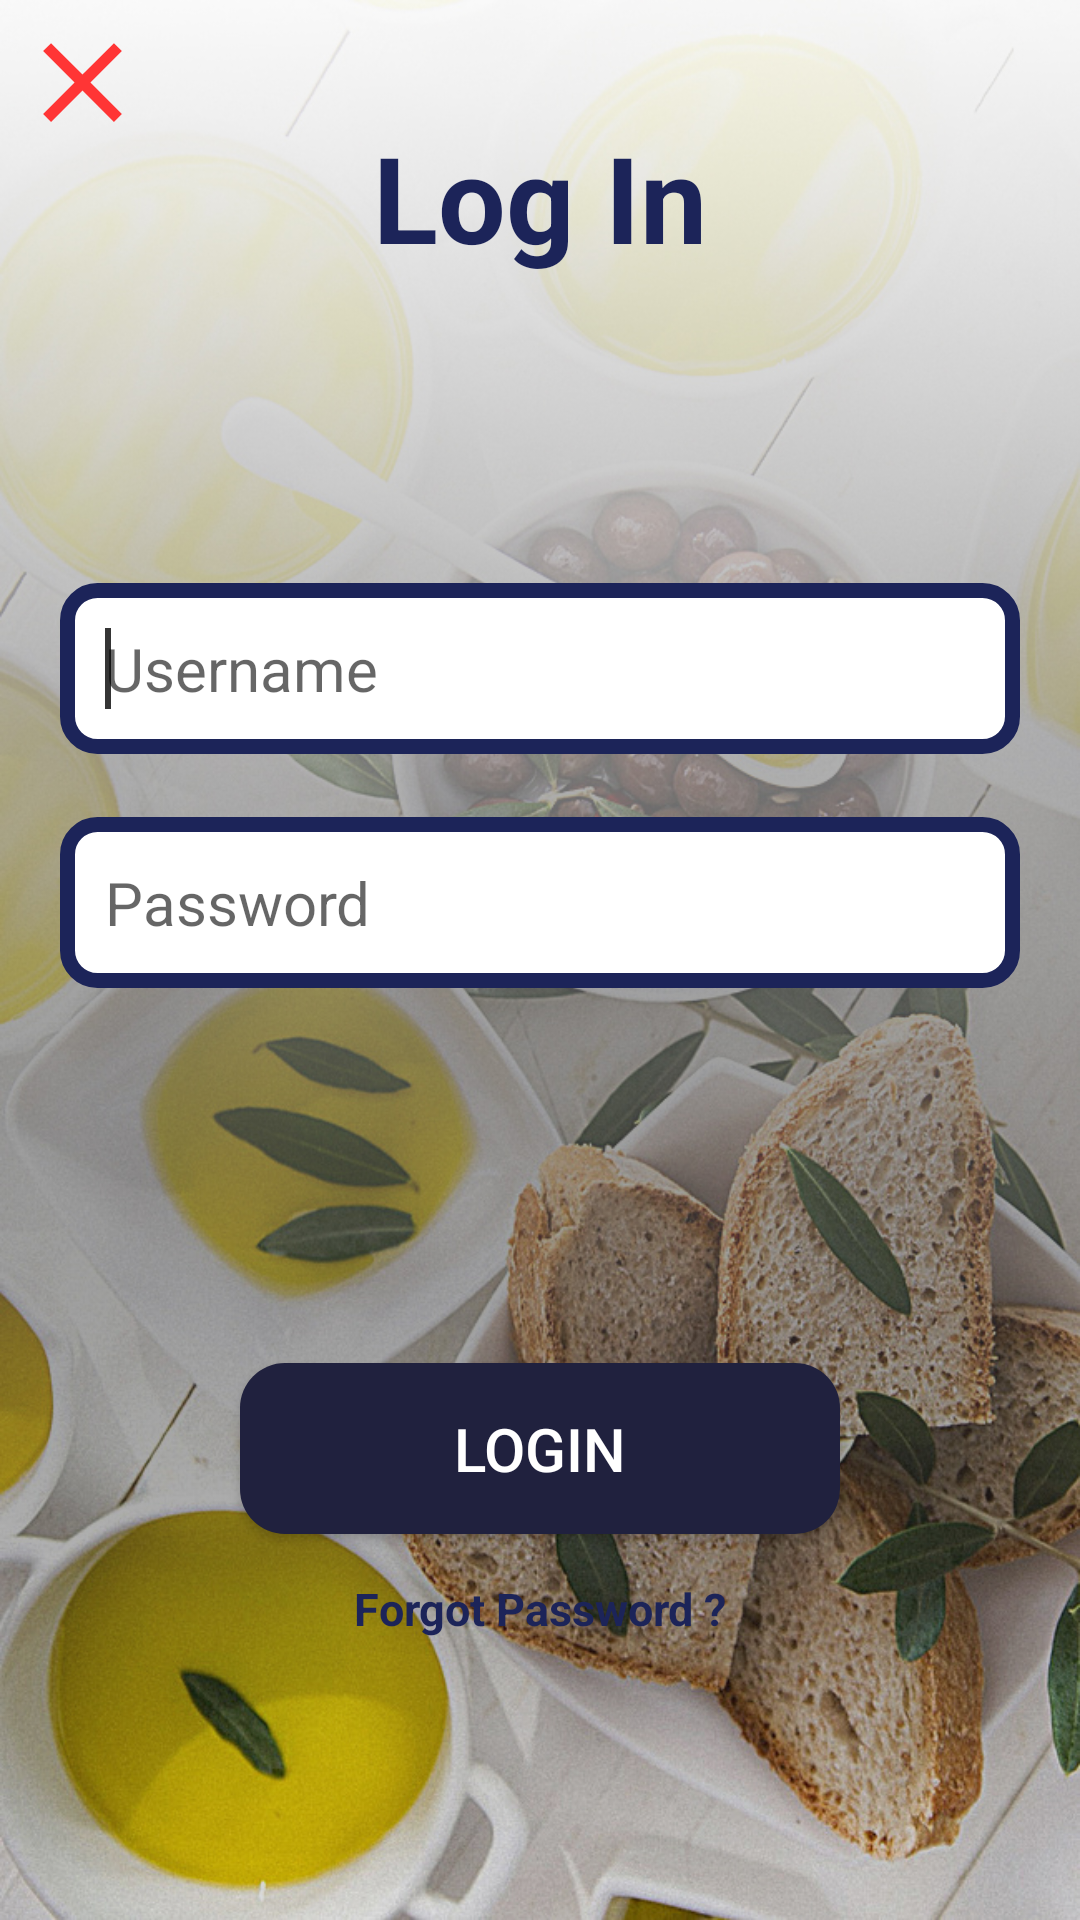

The Android layout XML behind this screen, and the referenced resources:
<!-- AndroidManifest.xml: application theme AppTheme -->
<!-- res/layout/activity_login.xml -->
<?xml version="1.0" encoding="utf-8"?>
<android.support.constraint.ConstraintLayout xmlns:android="http://schemas.android.com/apk/res/android"
    xmlns:app="http://schemas.android.com/apk/res-auto"
    xmlns:tools="http://schemas.android.com/tools"
    android:layout_width="match_parent"
    android:layout_height="match_parent"
    android:background="@drawable/backgroundfaded"
    tools:context="tes.com.breakfast.Activity.LoginActivity">
    <ImageView
        android:layout_width="wrap_content"
        android:layout_height="wrap_content"
        android:layout_marginEnd="8dp"
        android:layout_marginStart="8dp"
        android:padding="5sp"
        android:src="@drawable/close_icon"
        android:onClick="goBackFromView"
        />

    <TextView
        android:layout_width="match_parent"
        android:layout_height="wrap_content"
        android:layout_margin="20sp"
        android:layout_marginBottom="8dp"
        android:layout_marginEnd="8dp"
        android:layout_marginStart="8dp"
        android:layout_marginTop="40dp"
        android:gravity="center_horizontal"
        android:text="@string/LoginPageText"
        android:textColor="@color/colorPrimaryDark"
        android:textSize="40sp"
        android:textStyle="bold"
        app:layout_constraintBottom_toBottomOf="parent"
        app:layout_constraintEnd_toEndOf="parent"
        app:layout_constraintHorizontal_bias="0.0"
        app:layout_constraintStart_toStartOf="parent"
        app:layout_constraintTop_toTopOf="parent"
        app:layout_constraintVertical_bias="0.035" />


    <EditText
        android:id="@+id/loginPageUsername"
        android:layout_width="match_parent"
        android:layout_height="wrap_content"
        android:layout_margin="20sp"
        android:layout_marginBottom="8dp"
        android:layout_marginEnd="8dp"
        android:layout_marginStart="8dp"
        android:layout_marginTop="8dp"
        android:background="@drawable/rectangle"
        android:hint="@string/LoginPageUsername"
        android:padding="15sp"
        android:textSize="20sp"
        app:layout_constraintBottom_toBottomOf="parent"
        app:layout_constraintEnd_toEndOf="parent"
        app:layout_constraintHorizontal_bias="0.0"
        app:layout_constraintStart_toStartOf="parent"
        app:layout_constraintTop_toTopOf="parent"
        app:layout_constraintVertical_bias="0.321" />
    <requestFocus/>

    <EditText
        android:id="@+id/loginPagePassword"
        android:layout_width="match_parent"
        android:layout_height="wrap_content"
        android:layout_margin="20sp"
        android:layout_marginBottom="8dp"
        android:layout_marginEnd="8dp"
        android:layout_marginStart="8dp"
        android:layout_marginTop="8dp"
        android:background="@drawable/rectangle"
        android:hint="@string/LoginPagePassword"
        android:inputType="textPassword"
        android:padding="15sp"
        android:textSize="20sp"
        app:layout_constraintBottom_toBottomOf="parent"
        app:layout_constraintEnd_toEndOf="parent"
        app:layout_constraintHorizontal_bias="0.0"
        app:layout_constraintStart_toStartOf="parent"
        app:layout_constraintTop_toTopOf="parent"
        app:layout_constraintVertical_bias="0.465" />


    <android.support.v7.widget.AppCompatButton
        android:id="@+id/signUpPageRegisterButton"
        style="@style/ButtonTheme"
        android:layout_width="match_parent"
        android:layout_height="wrap_content"
        android:layout_marginBottom="8dp"
        android:layout_marginEnd="80dp"
        android:layout_marginStart="80dp"
        android:layout_marginTop="8dp"
        android:background="@drawable/button_background"
        android:onClick="doLoginFromView"
        android:padding="15sp"
        android:text="@string/LoginPageLogin"
        android:textSize="20sp"
        app:layout_constraintBottom_toBottomOf="parent"
        app:layout_constraintEnd_toEndOf="parent"
        app:layout_constraintHorizontal_bias="0.0"
        app:layout_constraintStart_toStartOf="parent"
        app:layout_constraintTop_toTopOf="parent"
        app:layout_constraintVertical_bias="0.787" />


    <TextView
        android:id="@+id/loginPageForgotPassword"
        android:layout_width="match_parent"
        android:layout_height="wrap_content"
        android:layout_marginBottom="8dp"
        android:layout_marginEnd="8dp"
        android:layout_marginStart="8dp"
        android:layout_marginTop="8dp"
        android:text="@string/LoginPageForgotPassword"
        android:textColor="@color/colorPrimaryDark"
        android:textSize="15sp"
        android:textStyle="bold"
        android:gravity="center_horizontal"
        android:onClick="forgotPasswordFromView"
        app:layout_constraintBottom_toBottomOf="parent"
        app:layout_constraintEnd_toEndOf="parent"
        app:layout_constraintHorizontal_bias="0.0"
        app:layout_constraintStart_toStartOf="parent"
        app:layout_constraintTop_toTopOf="parent"
        app:layout_constraintVertical_bias="0.858" />


</android.support.constraint.ConstraintLayout>
<!-- resources referenced by this layout -->
<resources>
  <color name="colorPrimaryDark">#1c2459</color>
  <!-- drawable backgroundfaded: jpg bitmap (drawable, 434367 bytes) -->
  <!-- drawable button_background (drawable) -->
  <shape xmlns:android="http://schemas.android.com/apk/res/android"
      android:shape="rectangle" >
  
      <solid android:color="#20213e" />
  
      <corners
          android:bottomLeftRadius="15dp"
          android:bottomRightRadius="15dp"
          android:topLeftRadius="15dp"
          android:topRightRadius="15dp" />
  
  </shape>
  <!-- drawable close_icon (drawable) -->
  <vector xmlns:android="http://schemas.android.com/apk/res/android"
          android:width="45dp"
          android:height="45dp"
          android:viewportWidth="24.0"
          android:viewportHeight="24.0">
      <path
          android:fillColor="#ff3535"
          android:pathData="M19,6.41L17.59,5 12,10.59 6.41,5 5,6.41 10.59,12 5,17.59 6.41,19 12,13.41 17.59,19 19,17.59 13.41,12z"/>
  </vector>
  <!-- drawable rectangle (drawable) -->
  <shape xmlns:android="http://schemas.android.com/apk/res/android"
      android:shape="rectangle" >
  
      <solid android:color="#ffffff" />
  
      <stroke android:color="@color/colorPrimaryDark"
          android:width="5sp"/>
  
      <corners
          android:bottomLeftRadius="10dp"
          android:bottomRightRadius="10dp"
          android:topLeftRadius="10dp"
          android:topRightRadius="10dp" />
  
  </shape>
  <string name="LoginPageForgotPassword">Forgot Password ?</string>
  <string name="LoginPageLogin">LOGIN</string>
  <string name="LoginPagePassword">Password</string>
  <string name="LoginPageText">Log In</string>
  <string name="LoginPageUsername">Username</string>
  <style name="ButtonTheme" parent="Widget.AppCompat.Button.Colored">
          <item name="android:padding">15sp</item>
          <item name="android:onClick">@color/colorPrimary</item>
      </style>
  <style name="AppTheme" parent="Theme.AppCompat.Light.NoActionBar">
          
          <item name="colorPrimary">@color/colorPrimary</item>
          <item name="colorPrimaryDark">@color/colorPrimaryDark</item>
          <item name="colorAccent">@color/colorAccent</item>
      </style>
  <color name="colorPrimary">#3F51B5</color>
  <color name="colorAccent">#353535</color>
</resources>
